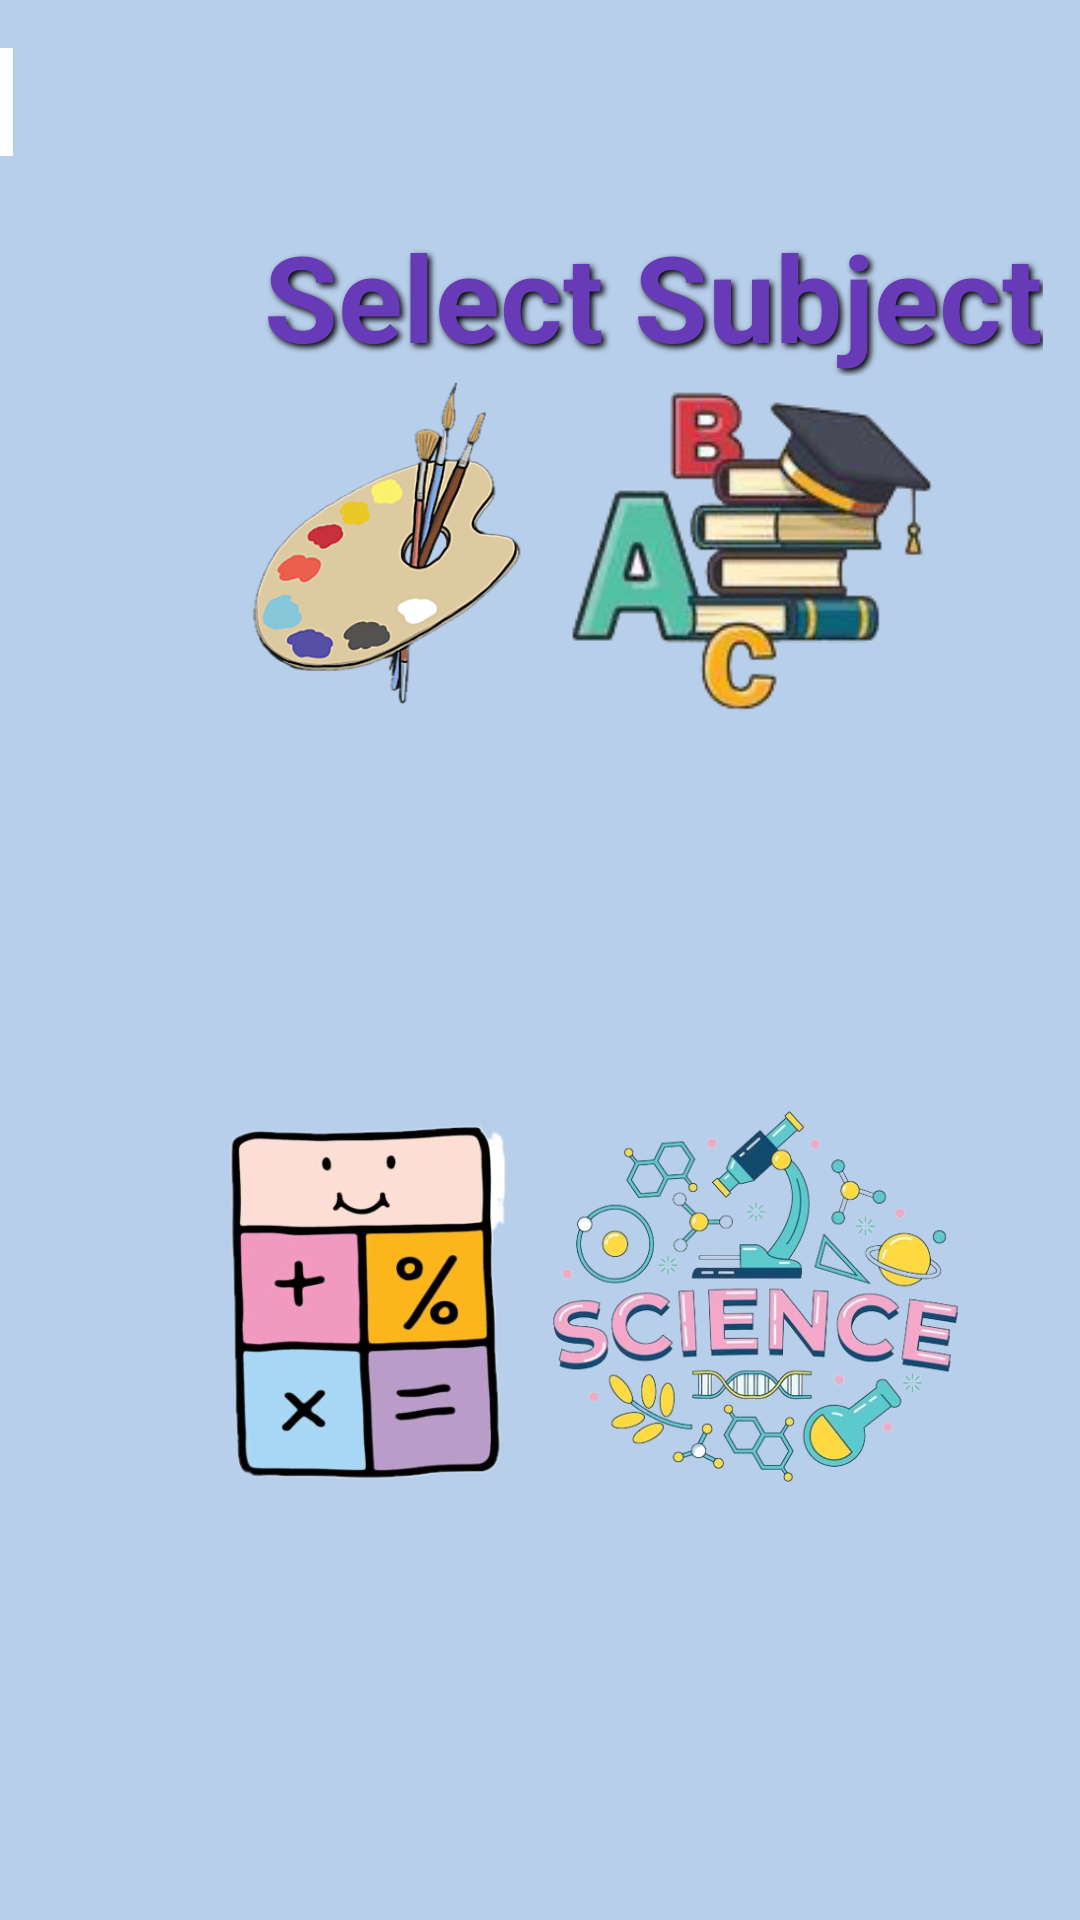

Android layout source for this screen:
<!-- AndroidManifest.xml: application theme Theme.Edu_app -->
<!-- res/layout/activity_subject.xml -->
<?xml version="1.0" encoding="utf-8"?>
<androidx.constraintlayout.widget.ConstraintLayout xmlns:android="http://schemas.android.com/apk/res/android"
    xmlns:app="http://schemas.android.com/apk/res-auto"
    xmlns:tools="http://schemas.android.com/tools"
    android:layout_width="match_parent"
    android:layout_height="match_parent"
    android:background="#9487B4DC"
    tools:context=".Subject">

    <ImageView
        android:id="@+id/draw"
        android:layout_width="39dp"
        android:layout_height="36dp"
        android:layout_marginTop="16dp"
        android:layout_marginEnd="356dp"
        android:background="@color/white"
        android:src="@drawable/brushbg"
        app:layout_constraintEnd_toEndOf="parent"
        app:layout_constraintTop_toTopOf="parent" />

    <TextView
        android:id="@+id/selectSubject"
        android:layout_width="wrap_content"
        android:layout_height="wrap_content"
        android:layout_marginStart="88dp"
        android:layout_marginTop="72dp"
        android:shadowColor="@color/black"
        android:shadowDx="3"
        android:shadowDy="3"
        android:shadowRadius="5"
        android:text="Select Subject"
        android:textColor="#673AB7"
        android:textSize="40dp"
        android:textStyle="bold"
        app:layout_constraintStart_toStartOf="parent"
        app:layout_constraintTop_toTopOf="parent" />

    <ImageView
        android:id="@+id/art1"
        android:layout_width="226dp"
        android:layout_height="246dp"
        android:layout_marginStart="16dp"
        android:layout_marginBottom="336dp"
        app:layout_constraintBottom_toBottomOf="parent"
        app:layout_constraintStart_toStartOf="parent"
        app:srcCompat="@drawable/art"

        />

    <ImageView
        android:id="@+id/english1"
        android:layout_width="163dp"
        android:layout_height="192dp"
        android:layout_marginEnd="28dp"
        android:layout_marginBottom="360dp"
        app:layout_constraintBottom_toBottomOf="parent"
        app:layout_constraintEnd_toEndOf="parent"
        app:srcCompat="@drawable/english" />

    <ImageView
        android:id="@+id/math1"
        android:layout_width="188dp"
        android:layout_height="223dp"
        android:layout_marginStart="28dp"
        android:layout_marginBottom="108dp"
        app:layout_constraintBottom_toBottomOf="parent"
        app:layout_constraintStart_toStartOf="parent"
        app:srcCompat="@drawable/math"
        tools:ignore="MissingConstraints" />

    <ImageView
        android:id="@+id/science1"
        android:layout_width="164dp"
        android:layout_height="204dp"
        android:layout_marginEnd="28dp"
        android:layout_marginBottom="108dp"
        app:layout_constraintBottom_toBottomOf="parent"
        app:layout_constraintEnd_toEndOf="parent"

        app:srcCompat="@drawable/science"
        tools:ignore="MissingConstraints" />
</androidx.constraintlayout.widget.ConstraintLayout>
<!-- resources referenced by this layout -->
<resources>
  <color name="black">#FF000000</color>
  <color name="white">#FFFFFFFF</color>
  <!-- drawable art: png bitmap (drawable, 44145 bytes) -->
  <!-- drawable brushbg: png bitmap (drawable, 24835 bytes) -->
  <!-- drawable english: png bitmap (drawable, 31058 bytes) -->
  <!-- drawable math: png bitmap (drawable, 110629 bytes) -->
  <!-- drawable science: png bitmap (drawable, 241031 bytes) -->
  <style name="Theme.Edu_app" parent="Base.Theme.Edu_app" />
  <style name="Base.Theme.Edu_app" parent="Theme.Material3.DayNight.NoActionBar">
          
          
      </style>
</resources>
